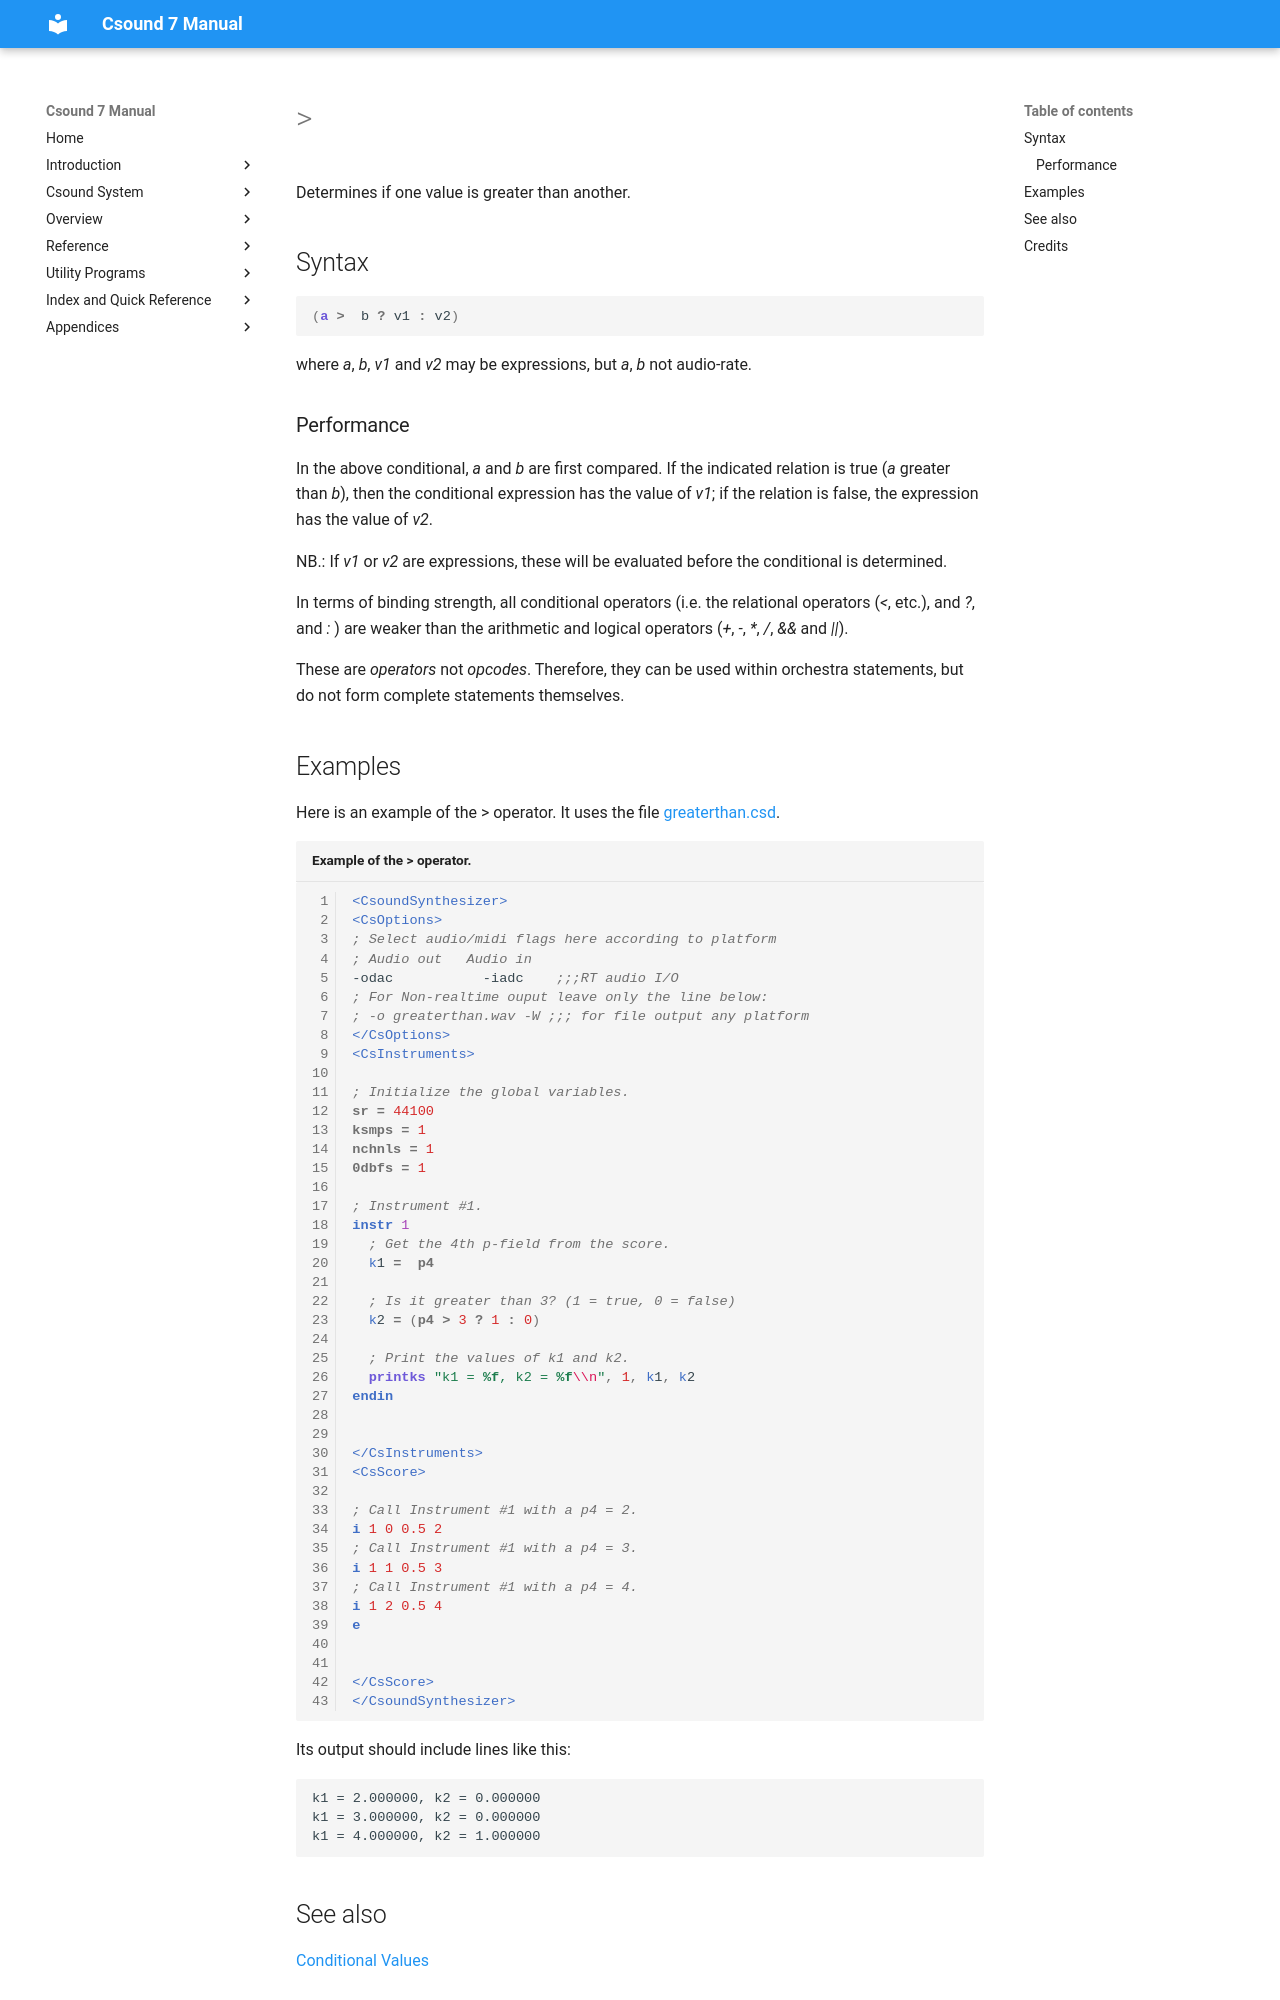

repository: csound/manual · page: opcodes/greaterthan/index.html · generator: mkdocs

<!--
id:greaterthan
category:Instrument Control:Conditional Values
-->
# &gt;
Determines if one value is greater than another.

## Syntax
``` csound-orc
(a >  b ? v1 : v2)
```

where _a_, _b_, _v1_ and _v2_ may be expressions, but _a_, _b_ not audio-rate.

### Performance

In the above conditional, _a_ and _b_ are first compared. If the indicated relation is true (_a_ greater than _b_), then the conditional expression has the value of _v1_; if the relation is false, the expression has the value of _v2_.

NB.: If _v1_ or _v2_ are expressions, these will be evaluated before the conditional is determined.

In terms of binding strength, all conditional operators (i.e. the relational operators (_&lt;_, etc.), and _?_, and _:_ ) are weaker than the arithmetic and logical operators (_+_, _-_, _*_, _/_, _&amp;&amp;_ and _||_).

These are _operators_ not _opcodes_. Therefore, they can be used within orchestra statements, but do not form complete statements themselves.

## Examples

Here is an example of the &gt; operator. It uses the file [greaterthan.csd](../examples/greaterthan.csd).

``` csound-csd title="Example of the > operator." linenums="1"
--8<-- "examples/greaterthan.csd"
```

Its output should include lines like this:

```
k1 = 2.000000, k2 = 0.000000
k1 = 3.000000, k2 = 0.000000
k1 = 4.000000, k2 = 1.000000
```
